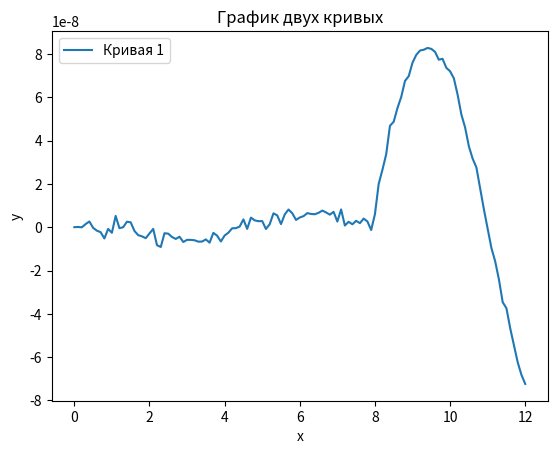

This chart was generated by the following Python code:
"""Численное дифференцирование"""
import math
import matplotlib.pyplot as plt


def numDerSim(function, x, h = 1e-8):
    # функция для вычисления значения производной  конечные разности (симметричная)
    return (function(x + h) - function(x -h)) / (2 * h)



def numDerLeft(function, x, h = 1e-5):
    # функция для вычисления значения производной  конечные разности (левая)
    return (function(x) - function(x - h)) / h


def numDerRight(function, x, h = 1e-5):
    # функция для вычисления значения производной  конечные разности (правая)
    return (function(x + h) - function(x)) / h

def derFunction(x):
    # производная от функции
    return math.cos(x)

def myFunction(x):
    # функция
    return math.sin(x)


def main():
    # инициализируем массивы
    x = []
    y = []
    # производная в точке на интервале [0, 4pi]
    for i in range(0, 10 * int(4*math.pi) + 1, 1):
        x.append(i / 10)
        y.append(derFunction(i / 10) - numDerSim(myFunction, i / 10))

    # построение графика
    plt.plot(x, y, label = "Кривая 1")
    plt.xlabel('x')  # подпись оси x
    plt.ylabel('y')  # подпись оси y
    plt.title('График двух кривых')  # заголовок графика
    plt.legend()  # вывод легенды
    plt.show()  # вывод графика


if __name__ == "__main__":
    main()